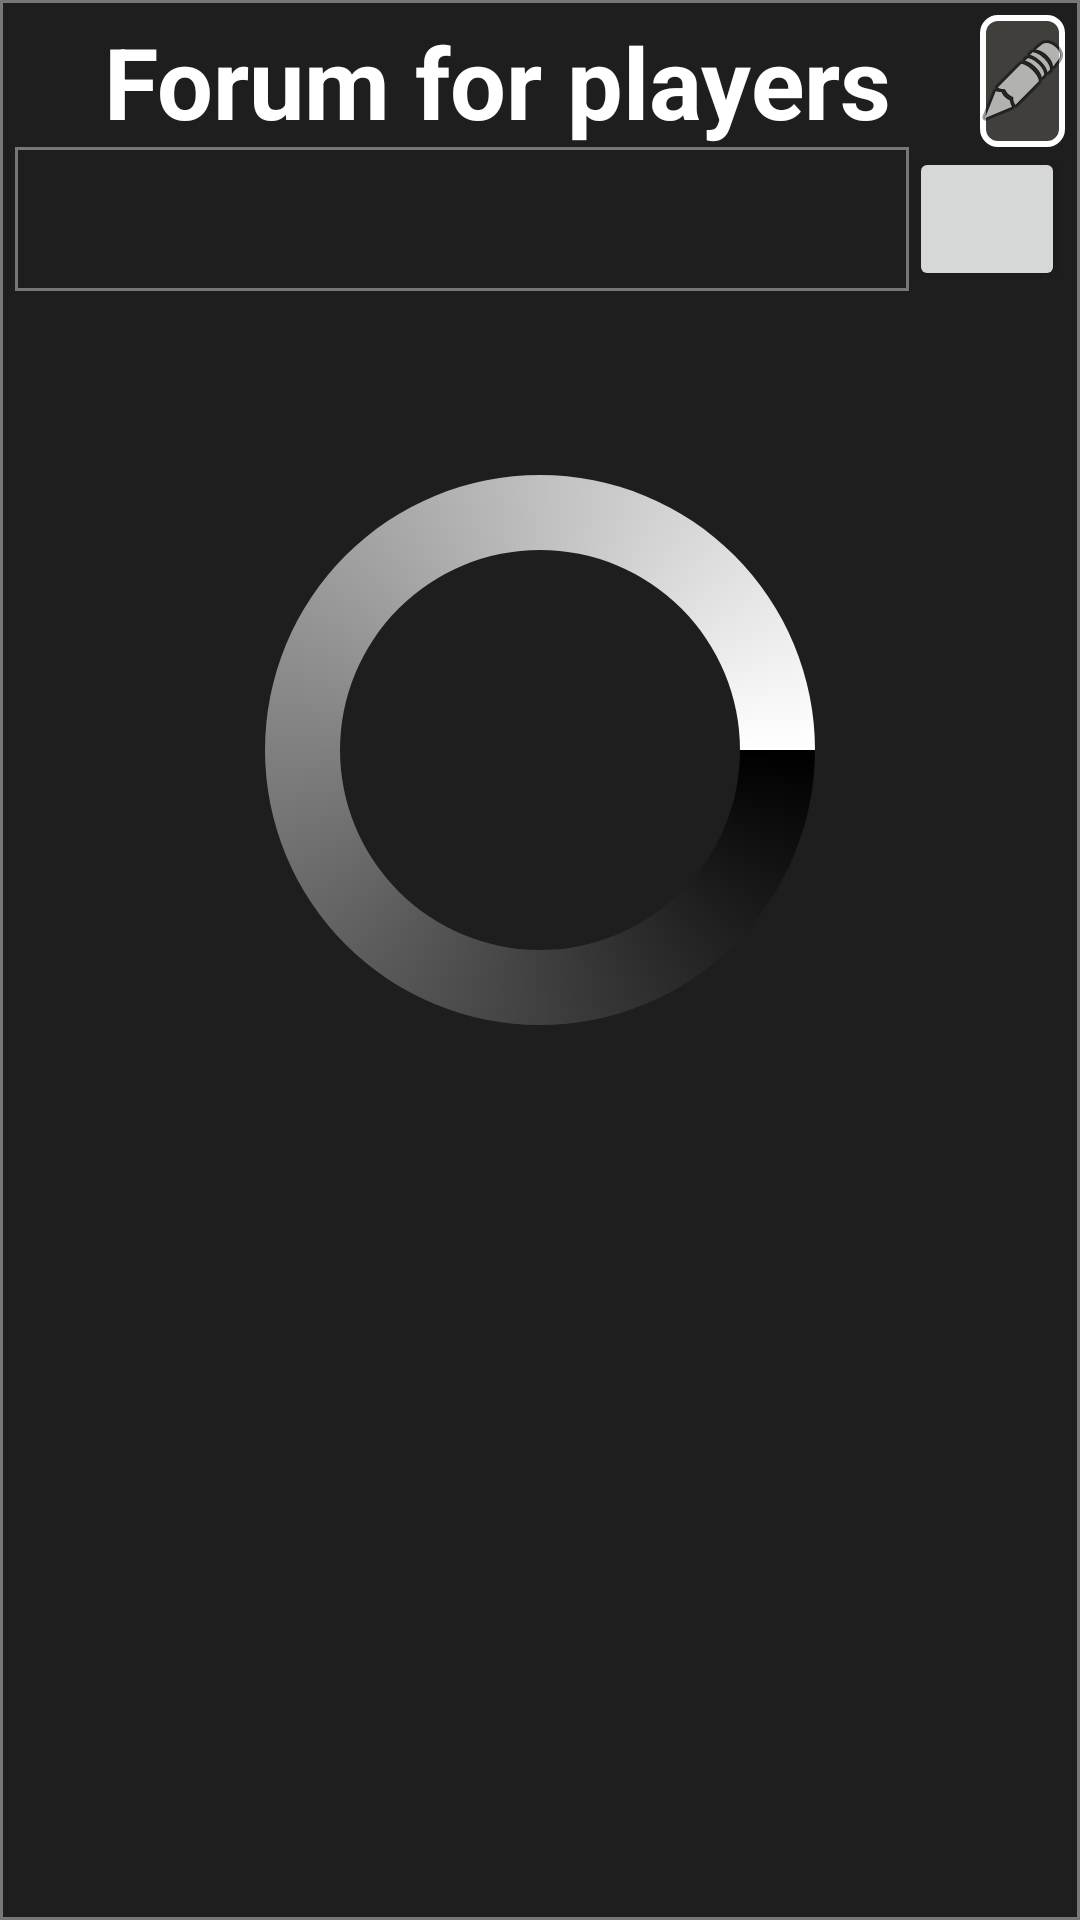

Write the Android layout XML for this screen, with the resource values it uses.
<!-- AndroidManifest.xml: application theme Theme.WotApp -->
<!-- res/layout/fragment_forum.xml -->
<FrameLayout xmlns:android="http://schemas.android.com/apk/res/android"
    xmlns:app="http://schemas.android.com/apk/res-auto"
    xmlns:tools="http://schemas.android.com/tools"
    android:layout_width="match_parent"
    android:layout_height="match_parent"
    android:background="@drawable/border"
    tools:context="com.example.wotapp.fragments.ForumFragment">


    <LinearLayout
        android:layout_width="match_parent"
        android:layout_height="match_parent"
        android:layout_marginLeft="5sp"
        android:layout_marginTop="5sp"
        android:layout_marginRight="5sp"
        android:orientation="vertical">

        <LinearLayout
            android:layout_width="match_parent"
            android:layout_height="wrap_content"
            android:orientation="horizontal">

            <TextView
                android:id="@+id/textView665"
                android:layout_width="345dp"
                android:layout_height="match_parent"
                android:layout_weight="1"
                android:text="Forum for players"
                android:textAlignment="center"
                android:textColor="#FFFFFF"
                android:textSize="33sp"
                android:textStyle="bold" />

            <ImageButton
                android:id="@+id/addPostButton"
                android:layout_width="52dp"
                android:layout_height="match_parent"
                android:layout_weight="1"
                android:background="@drawable/radiuscolorborder"
                android:src="@android:drawable/ic_menu_edit"
                tools:ignore="SpeakableTextPresentCheck" />

        </LinearLayout>

        <LinearLayout
            android:layout_width="match_parent"
            android:layout_height="wrap_content"
            android:background="#1E1E1E"
            android:orientation="horizontal">

            <Spinner
                android:id="@+id/categorySpiner"
                android:layout_width="345dp"
                android:layout_height="wrap_content"
                android:layout_weight="1"
                android:background="@drawable/border"
                android:minHeight="48dp"
                tools:ignore="SpeakableTextPresentCheck" />

            <Button
                android:id="@+id/search"
                android:layout_width="52dp"
                android:layout_height="match_parent"
                android:layout_weight="0"
                android:insetTop="0dp"
                android:insetBottom="0dp"
                android:textAlignment="center"
                app:icon="@android:drawable/ic_menu_search"
                app:iconPadding="0dp" />
        </LinearLayout>

        <androidx.recyclerview.widget.RecyclerView
            android:id="@+id/postsRecyclerView"
            android:layout_width="match_parent"
            android:layout_height="550dp" />

    </LinearLayout>

    <ProgressBar
        android:id="@+id/progressBar4"
        style="@style/Widget.AppCompat.ProgressBar"
        android:layout_width="match_parent"
        android:layout_height="200sp"
        android:layout_marginTop="150sp"
        android:indeterminateDrawable="@drawable/progressbar"
        android:visibility="visible" />


</FrameLayout>
<!-- resources referenced by this layout -->
<resources>
  <!-- drawable border (drawable) -->
  <?xml version="1.0" encoding="utf-8"?>
  <shape
      xmlns:android="http://schemas.android.com/apk/res/android"
      android:shape= "rectangle">
      <solid android:color="#1E1E1E"/>
      <stroke android:width="1dp" android:color="#777777" />
  </shape>
  <!-- drawable progressbar (drawable) -->
  <?xml version="1.0" encoding="utf-8"?>
  <rotate
      xmlns:android="http://schemas.android.com/apk/res/android"
      android:fromDegrees="0"
      android:toDegrees="360">
  
      <shape
          android:innerRadiusRatio="3"
          android:shape="ring"
          android:thicknessRatio="8"
          android:useLevel="false">
  
          <size
              android:width="76dip"
              android:height="76dip" />
  
          <gradient
              android:angle="0"
              android:endColor="@color/white"
              android:startColor="@color/black"
              android:type="sweep"
              android:useLevel="false" />
      </shape>
  
  </rotate>
  <!-- drawable radiuscolorborder (drawable) -->
  <?xml version="1.0" encoding="utf-8"?>
  <inset xmlns:android="http://schemas.android.com/apk/res/android"
      >
  
      <shape android:shape="rectangle">
          <corners android:radius="5dp" />
          <stroke android:width="2dp" android:color="#FFFFFF"/>
          <solid android:color="#F242413E"/>
      </shape>
  
  </inset>
  <style name="Theme.WotApp" parent="Theme.MaterialComponents.DayNight.DarkActionBar">
          
          <item name="colorPrimary">@color/black</item>
          <item name="colorPrimaryVariant">@color/purple_700</item>
          <item name="colorOnPrimary">@color/white</item>
          
          <item name="colorSecondary">@color/teal_200</item>
          <item name="colorSecondaryVariant">@color/teal_700</item>
          <item name="colorOnSecondary">@color/black</item>
          
          <item name="android:statusBarColor" tools:targetApi="l">?attr/colorPrimaryVariant</item>
          
      </style>
  <color name="white">#FFFFFFFF</color>
  <color name="black">#FF000000</color>
  <color name="purple_700">#FF3700B3</color>
  <color name="teal_200">#FF03DAC5</color>
  <color name="teal_700">#FF018786</color>
</resources>
